Run: headless pygame with SDL's dummy video driver; simulated clock (each Clock.tick advances the game by its frame time, no real sleeping); random seed 0; keys injected as events and as key.get_pressed() state; no mouse input; restart key SPACE tapped at the start of phases 3 and 4.
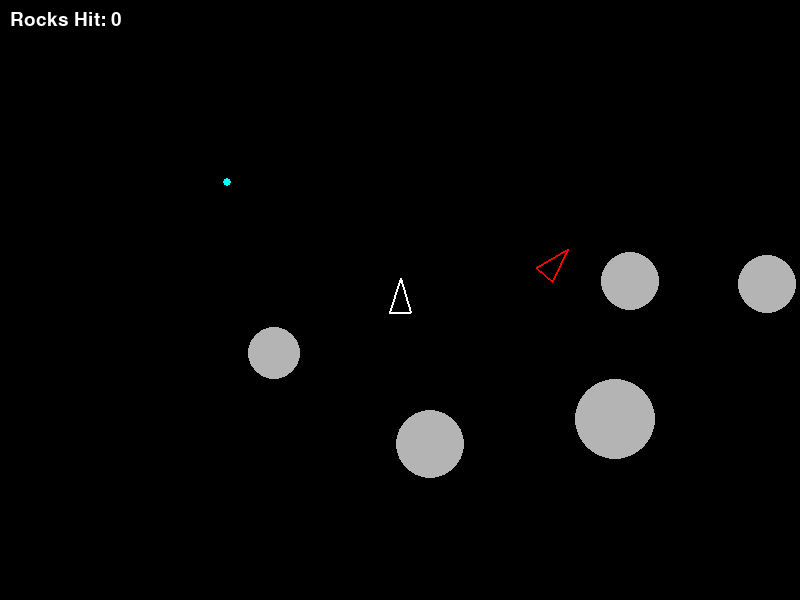
Frame 1 of 4 · flips 1–60 · no input
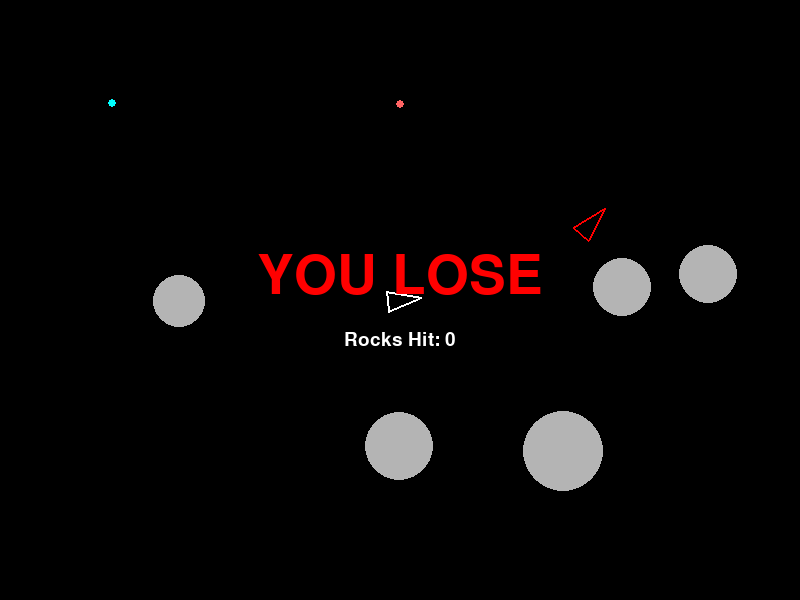
Frame 2 of 4 · flips 61–180 · tapped SPACE, RETURN · held RIGHT (→), D
Frame 3 of 4 · flips 181–300 · tapped SPACE · held DOWN (↓), S · screen unchanged from frame 2, image omitted
Frame 4 of 4 · flips 301–420 · tapped SPACE · held LEFT (←), A, UP (↑), W · screen unchanged from frame 3, image omitted

The pygame program that drew these frames:

import pygame
import random
import sys
import math

pygame.init()

WIDTH = 800
HEIGHT = 600

screen = pygame.display.set_mode((WIDTH, HEIGHT))
clock = pygame.time.Clock()
font = pygame.font.Font(None, 28)
big_font = pygame.font.Font(None, 80)

THRUST = 0.15
DRAG = 0.99
MAX_SPEED = 7

MAX_ASTEROIDS = 8
MAX_ENEMIES = 2


class Asteroid:
    def __init__(self, x, y, radius, speed, angle):
        self.pos = pygame.Vector2(x, y)
        self.radius = radius
        self.velocity = pygame.Vector2(1, 0).rotate(angle) * speed
        self.mass = radius ** 2

    def update(self):
        self.pos += self.velocity

        if self.pos.x - self.radius <= 0 or self.pos.x + self.radius >= WIDTH:
            self.velocity.x *= -1

        if self.pos.y - self.radius <= 0 or self.pos.y + self.radius >= HEIGHT:
            self.velocity.y *= -1

    def draw(self):
        pygame.draw.circle(
            screen,
            (180, 180, 180),
            self.pos,
            self.radius
        )


class Ship:
    def __init__(self, x, y):
        self.pos = pygame.Vector2(x, y)
        self.velocity = pygame.Vector2(0, 0)
        self.angle = 90
        self.radius = 15
        self.immunity = 60

    def forward(self):
        radians = math.radians(self.angle)

        return pygame.Vector2(
            math.cos(radians),
            -math.sin(radians)
        )

    def update(self):
        keys = pygame.key.get_pressed()

        if keys[pygame.K_LEFT] or keys[pygame.K_a]:
            self.angle += 3

        if keys[pygame.K_RIGHT] or keys[pygame.K_d]:
            self.angle -= 3

        if keys[pygame.K_UP] or keys[pygame.K_w]:
            self.velocity += self.forward() * THRUST

        self.velocity *= DRAG

        if self.velocity.length() > MAX_SPEED:
            self.velocity.scale_to_length(MAX_SPEED)

        self.pos += self.velocity

        if self.pos.x > WIDTH:
            self.pos.x = 0

        if self.pos.x < 0:
            self.pos.x = WIDTH

        if self.pos.y > HEIGHT:
            self.pos.y = 0

        if self.pos.y < 0:
            self.pos.y = HEIGHT

        if self.immunity > 0:
            self.immunity -= 1

    def draw(self):
        forward = self.forward()

        front = self.pos + forward * 22
        left = self.pos + forward.rotate(140) * 16
        right = self.pos + forward.rotate(-140) * 16

        pygame.draw.polygon(
            screen,
            (255, 255, 255),
            [front, left, right],
            2
        )


class Enemy:
    def __init__(self, x, y):
        self.pos = pygame.Vector2(x, y)

        self.velocity = pygame.Vector2(1, 0).rotate(
            random.randint(0, 360)
        ) * random.uniform(1, 2.5)

        self.radius = 16
        self.timer = 0

    def update(self):
        self.pos += self.velocity

        if self.pos.x <= 0 or self.pos.x >= WIDTH:
            self.velocity.x *= -1

        if self.pos.y <= 0 or self.pos.y >= HEIGHT:
            self.velocity.y *= -1

        if self.timer > 0:
            self.timer -= 1

    def shoot(self, player):
        distance = self.pos.distance_to(player.pos)

        if distance < 300 and self.timer <= 0:
            direction = player.pos - self.pos

            if direction.length() > 0:
                self.timer = 60

                return Bullet(
                    self.pos.x,
                    self.pos.y,
                    direction.normalize(),
                    5
                )

        return None

    def draw(self):
        forward = self.velocity.normalize()

        front = self.pos + forward * 22
        left = self.pos + forward.rotate(140) * 16
        right = self.pos + forward.rotate(-140) * 16

        pygame.draw.polygon(
            screen,
            (255, 0, 0),
            [front, left, right],
            2
        )


class Bullet:
    def __init__(self, x, y, direction, speed=7):
        self.pos = pygame.Vector2(x, y)
        self.velocity = direction * speed
        self.radius = 4

    def update(self):
        self.pos += self.velocity

    def draw(self, color):
        pygame.draw.circle(
            screen,
            color,
            self.pos,
            self.radius
        )

    def off_screen(self):
        return (
            self.pos.x < 0 or self.pos.x > WIDTH
            or self.pos.y < 0 or self.pos.y > HEIGHT
        )


def make_asteroid():
    return Asteroid(
        random.randint(30, WIDTH - 30),
        random.randint(30, HEIGHT - 30),
        random.randint(25, 40),
        random.uniform(1, 3),
        random.randint(0, 360)
    )


def make_enemy():
    return Enemy(
        random.randint(30, WIDTH - 30),
        random.randint(30, HEIGHT - 30)
    )


asteroids = []

for i in range(5):
    asteroids.append(make_asteroid())


enemies = [make_enemy()]

ship = Ship(
    WIDTH / 2,
    HEIGHT / 2
)

bullets = []
enemy_bullets = []

rocks_hit = 0
asteroid_timer = 0
enemy_timer = 0

running = True
game_over = False


while running:

    for event in pygame.event.get():

        if event.type == pygame.QUIT:
            running = False

        if event.type == pygame.KEYDOWN:

            if event.key == pygame.K_ESCAPE:
                running = False

            if event.key == pygame.K_SPACE and not game_over:

                bullets.append(
                    Bullet(
                        ship.pos.x,
                        ship.pos.y,
                        ship.forward()
                    )
                )


    if not game_over:

        ship.update()

        asteroid_timer += 1
        enemy_timer += 1


        if asteroid_timer >= 120:

            asteroid_timer = 0

            if len(asteroids) < MAX_ASTEROIDS:
                asteroids.append(make_asteroid())


        if enemy_timer >= 300:

            enemy_timer = 0

            if len(enemies) < MAX_ENEMIES:
                enemies.append(make_enemy())


        for asteroid in asteroids:

            asteroid.update()

            if ship.immunity <= 0:

                if ship.pos.distance_to(asteroid.pos) < ship.radius + asteroid.radius:
                    game_over = True


        for enemy in enemies:

            enemy.update()

            if ship.immunity <= 0:

                if ship.pos.distance_to(enemy.pos) < ship.radius + enemy.radius:
                    game_over = True

            shot = enemy.shoot(ship)

            if shot:
                enemy_bullets.append(shot)


        for i in range(len(asteroids)):

            for j in range(i + 1, len(asteroids)):

                a = asteroids[i]
                b = asteroids[j]

                difference = b.pos - a.pos
                distance = difference.length()

                if distance > 0 and distance < a.radius + b.radius:

                    normal = difference.normalize()

                    speed = (
                        b.velocity - a.velocity
                    ).dot(normal)

                    if speed < 0:

                        impulse = (
                            2 * speed
                            / (a.mass + b.mass)
                        )

                        a.velocity += (
                            impulse
                            * b.mass
                            * normal
                        )

                        b.velocity -= (
                            impulse
                            * a.mass
                            * normal
                        )


        for bullet in bullets[:]:

            bullet.update()


            for asteroid in asteroids[:]:

                distance = bullet.pos.distance_to(
                    asteroid.pos
                )

                if distance < bullet.radius + asteroid.radius:

                    rocks_hit += 1

                    old_radius = asteroid.radius
                    old_pos = asteroid.pos.copy()

                    asteroids.remove(asteroid)

                    if bullet in bullets:
                        bullets.remove(bullet)


                    if old_radius > 15:

                        new_radius = old_radius // 2

                        asteroids.append(
                            Asteroid(
                                old_pos.x + new_radius,
                                old_pos.y,
                                new_radius,
                                3,
                                random.randint(0, 360)
                            )
                        )

                        asteroids.append(
                            Asteroid(
                                old_pos.x - new_radius,
                                old_pos.y,
                                new_radius,
                                3,
                                random.randint(0, 360)
                            )
                        )

                    break


            if bullet in bullets:

                for enemy in enemies[:]:

                    distance = bullet.pos.distance_to(
                        enemy.pos
                    )

                    if distance < bullet.radius + enemy.radius:

                        enemies.remove(enemy)
                        bullets.remove(bullet)

                        break


            if bullet in bullets and bullet.off_screen():
                bullets.remove(bullet)


        for bullet in enemy_bullets[:]:

            bullet.update()

            distance = bullet.pos.distance_to(
                ship.pos
            )

            if (
                ship.immunity <= 0
                and distance < bullet.radius + ship.radius
            ):

                game_over = True
                enemy_bullets.remove(bullet)

            elif bullet.off_screen():

                enemy_bullets.remove(bullet)


    screen.fill((0, 0, 0))


    for asteroid in asteroids:
        asteroid.draw()


    for enemy in enemies:
        enemy.draw()


    for bullet in bullets:
        bullet.draw((255, 100, 100))


    for bullet in enemy_bullets:
        bullet.draw((0, 255, 255))


    ship.draw()


    if not game_over:

        rocks_text = font.render(
            f"Rocks Hit: {rocks_hit}",
            True,
            (255, 255, 255)
        )

        screen.blit(
            rocks_text,
            (10, 10)
        )


    else:

        lose_text = big_font.render(
            "YOU LOSE",
            True,
            (255, 0, 0)
        )

        score_text = font.render(
            f"Rocks Hit: {rocks_hit}",
            True,
            (255, 255, 255)
        )

        screen.blit(
            lose_text,
            (
                WIDTH / 2 - lose_text.get_width() / 2,
                HEIGHT / 2 - 50
            )
        )

        screen.blit(
            score_text,
            (
                WIDTH / 2 - score_text.get_width() / 2,
                HEIGHT / 2 + 30
            )
        )


    pygame.display.flip()
    clock.tick(60)


pygame.quit()
sys.exit()
